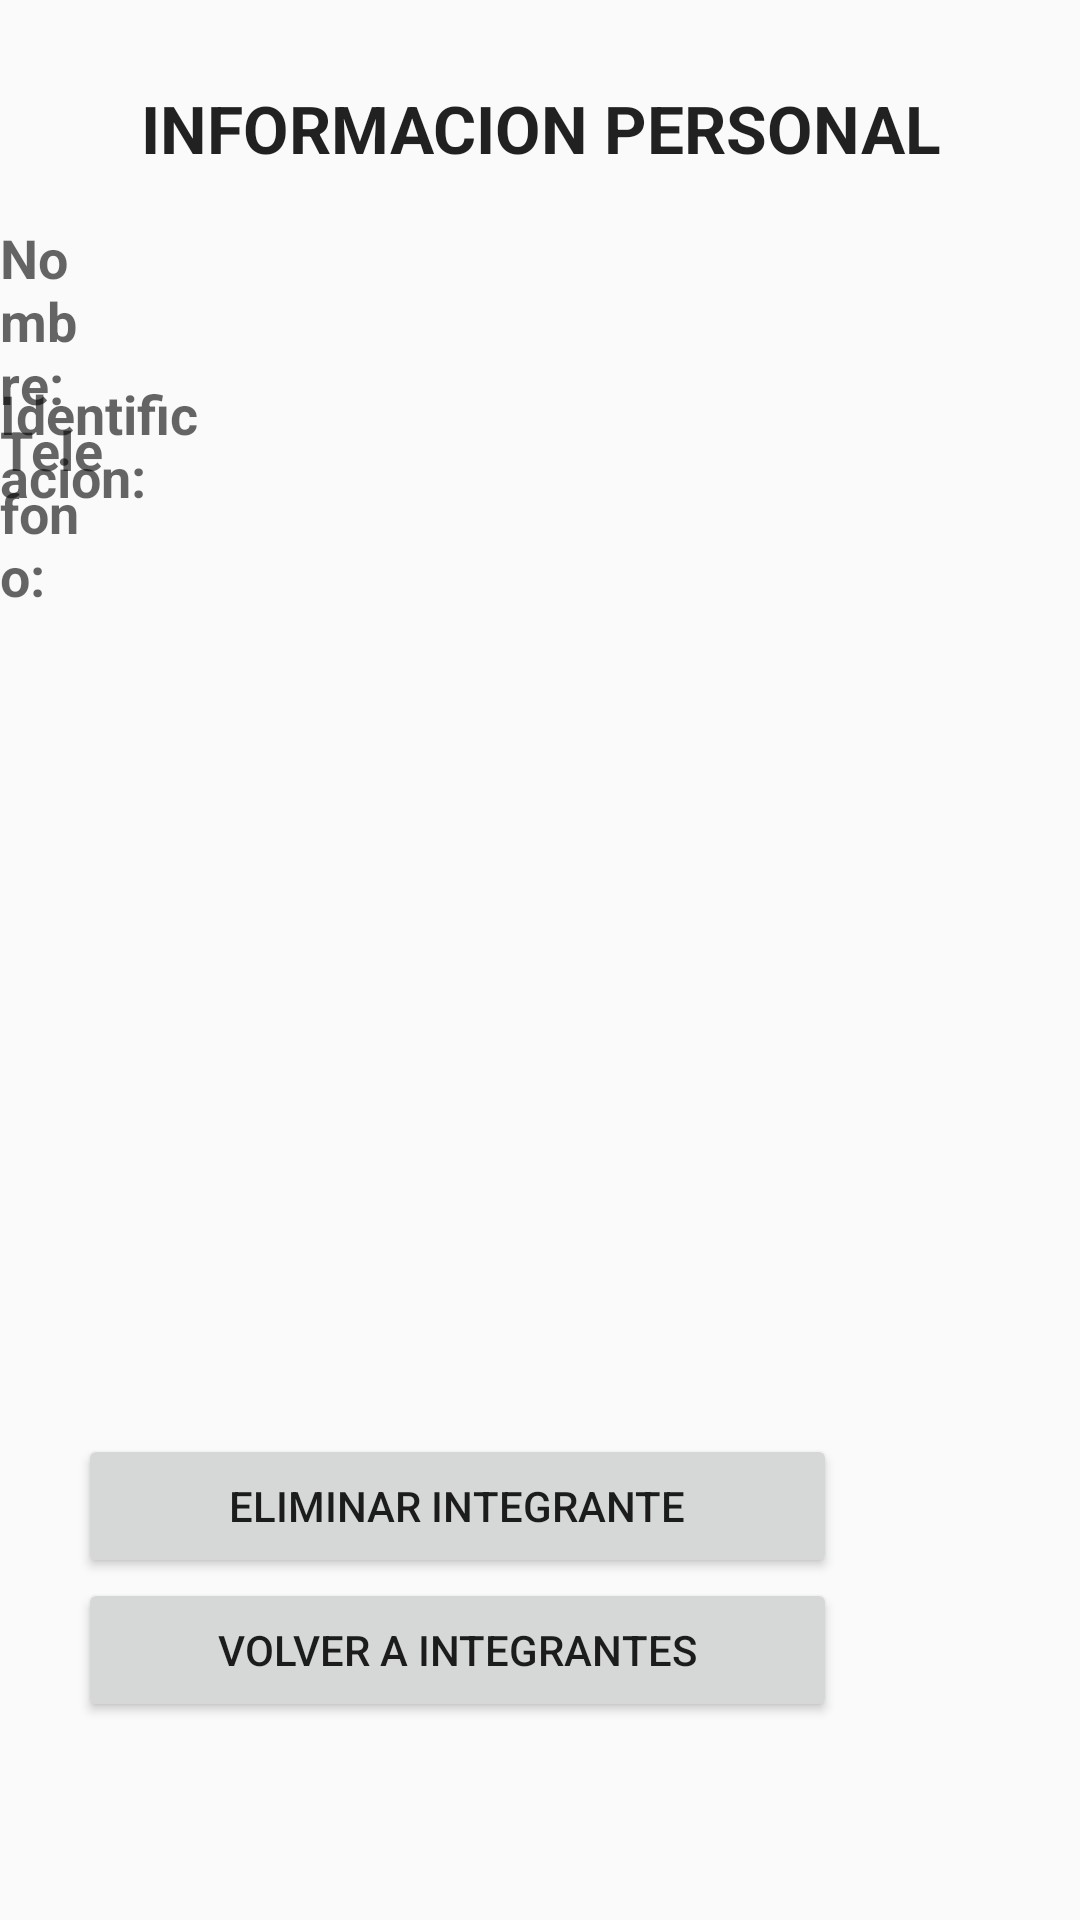

Here is an Android app screen rendered from its layout file. Give the layout XML and the strings, colors and styles it references.
<!-- AndroidManifest.xml: application theme AppTheme -->
<!-- res/layout/edit_integrant_layout.xml -->
<?xml version="1.0" encoding="utf-8"?>
<RelativeLayout xmlns:android="http://schemas.android.com/apk/res/android"
    android:layout_width="match_parent"
    android:layout_height="match_parent"
    android:orientation="vertical">

    <TextView
        android:layout_width="match_parent"
        android:layout_height="wrap_content"
        android:paddingTop="28dp"
        android:text="@string/personalInfo"
        android:textAlignment="center"
        android:textAppearance="@style/TextAppearance.AppCompat.Large"
        android:textStyle="bold" />

    <LinearLayout
        android:layout_width="253dp"
        android:layout_height="wrap_content"
        android:layout_alignParentEnd="true"
        android:layout_alignParentRight="true"
        android:layout_alignParentBottom="true"
        android:layout_marginEnd="81dp"
        android:layout_marginRight="81dp"
        android:layout_marginBottom="66dp"
        android:orientation="vertical"
        android:weightSum="100">


        <Button
            android:id="@+id/deleteIntegrant"
            android:layout_width="match_parent"
            android:layout_height="wrap_content"
            android:onClick="deleteIntegrant"
            android:text="@string/deleteIntegrant" />

        <Button
            android:id="@+id/backToIntegrants"
            style="@style/Widget.AppCompat.Button"
            android:layout_width="match_parent"
            android:layout_height="wrap_content"
            android:onClick="backToIntegrats"
            android:text= "@string/bactToIntegrant" />

    </LinearLayout>

    <TextView
        android:layout_width="wrap_content"
        android:layout_height="wrap_content"
        android:layout_alignParentEnd="true"
        android:layout_alignParentRight="true"
        android:layout_alignParentBottom="true"
        android:layout_marginEnd="332dp"
        android:layout_marginRight="332dp"
        android:layout_marginBottom="500dp"
        android:textStyle="bold"
        android:text="@string/currentName"
        android:textAppearance="@style/TextAppearance.AppCompat.Medium" />

    <TextView
        android:id="@+id/selectedName"
        android:layout_width="269dp"
        android:layout_height="wrap_content"
        android:layout_alignParentEnd="true"
        android:layout_alignParentRight="true"
        android:layout_alignParentBottom="true"
        android:layout_marginEnd="8dp"
        android:layout_marginRight="8dp"
        android:layout_marginBottom="500dp"
        android:text="@string/currentName"
        android:textAppearance="@style/TextAppearance.AppCompat.Medium"
        android:visibility="invisible" />

    <TextView
        android:id="@+id/textView7"
        android:layout_width="wrap_content"
        android:layout_height="wrap_content"
        android:layout_alignParentEnd="true"
        android:layout_alignParentRight="true"
        android:layout_alignParentBottom="true"
        android:layout_marginEnd="286dp"
        android:layout_marginRight="286dp"
        android:layout_marginBottom="469dp"
        android:text="@string/currentID"
        android:textAppearance="@style/TextAppearance.AppCompat.Medium"
        android:textStyle="bold" />

    <TextView
        android:id="@+id/selectedIden"
        android:layout_width="269dp"
        android:layout_height="wrap_content"
        android:layout_alignParentEnd="true"
        android:layout_alignParentRight="true"
        android:layout_alignParentBottom="true"
        android:layout_marginEnd="8dp"
        android:layout_marginRight="8dp"
        android:layout_marginBottom="469dp"
        android:text="@string/currentID"
        android:textAppearance="@style/TextAppearance.AppCompat.Medium"
        android:visibility="invisible" />

    <TextView
        android:id="@+id/textView9"
        android:layout_width="wrap_content"
        android:layout_height="wrap_content"
        android:layout_alignParentEnd="true"
        android:layout_alignParentRight="true"
        android:layout_alignParentBottom="true"
        android:layout_marginEnd="325dp"
        android:layout_marginRight="325dp"
        android:layout_marginBottom="436dp"
        android:text="@string/currentPhone"
        android:textAppearance="@style/TextAppearance.AppCompat.Medium"
        android:textStyle="bold" />

    <TextView
        android:id="@+id/phoneSelected"
        android:layout_width="269dp"
        android:layout_height="wrap_content"
        android:layout_alignParentEnd="true"
        android:layout_alignParentRight="true"
        android:layout_alignParentBottom="true"
        android:layout_marginEnd="6dp"
        android:layout_marginRight="6dp"
        android:layout_marginBottom="436dp"
        android:text="@string/currentPhone"
        android:textAppearance="@style/TextAppearance.AppCompat.Medium"
        android:visibility="invisible" />

    <ImageView
        android:id="@+id/profileImage"
        android:layout_width="221dp"
        android:layout_height="190dp"
        android:layout_alignParentEnd="true"
        android:layout_alignParentRight="true"
        android:layout_alignParentBottom="true"
        android:layout_marginEnd="96dp"
        android:layout_marginRight="96dp"
        android:layout_marginBottom="211dp" />

</RelativeLayout>
<!-- resources referenced by this layout -->
<resources>
  <string name="bactToIntegrant">Volver a Integrantes</string>
  <string name="currentID">Identificacion:</string>
  <string name="currentName">Nombre:</string>
  <string name="currentPhone">Telefono:</string>
  <string name="deleteIntegrant">Eliminar Integrante</string>
  <string name="personalInfo">INFORMACION PERSONAL</string>
  <style name="AppTheme" parent="Theme.AppCompat.Light">
          
          <item name="colorPrimary">@color/colorAccent</item>
          <item name="colorPrimaryDark">@color/colorPrimaryDark</item>
          <item name="colorAccent">@color/colorAccent</item>
      </style>
  <!-- not gathered from this repository: default colours our renderer supplied (Android Studio template values) -->
  <color name="colorPrimaryDark">#FF3700B3</color>
  <color name="colorAccent">#FF03DAC5</color>
</resources>
